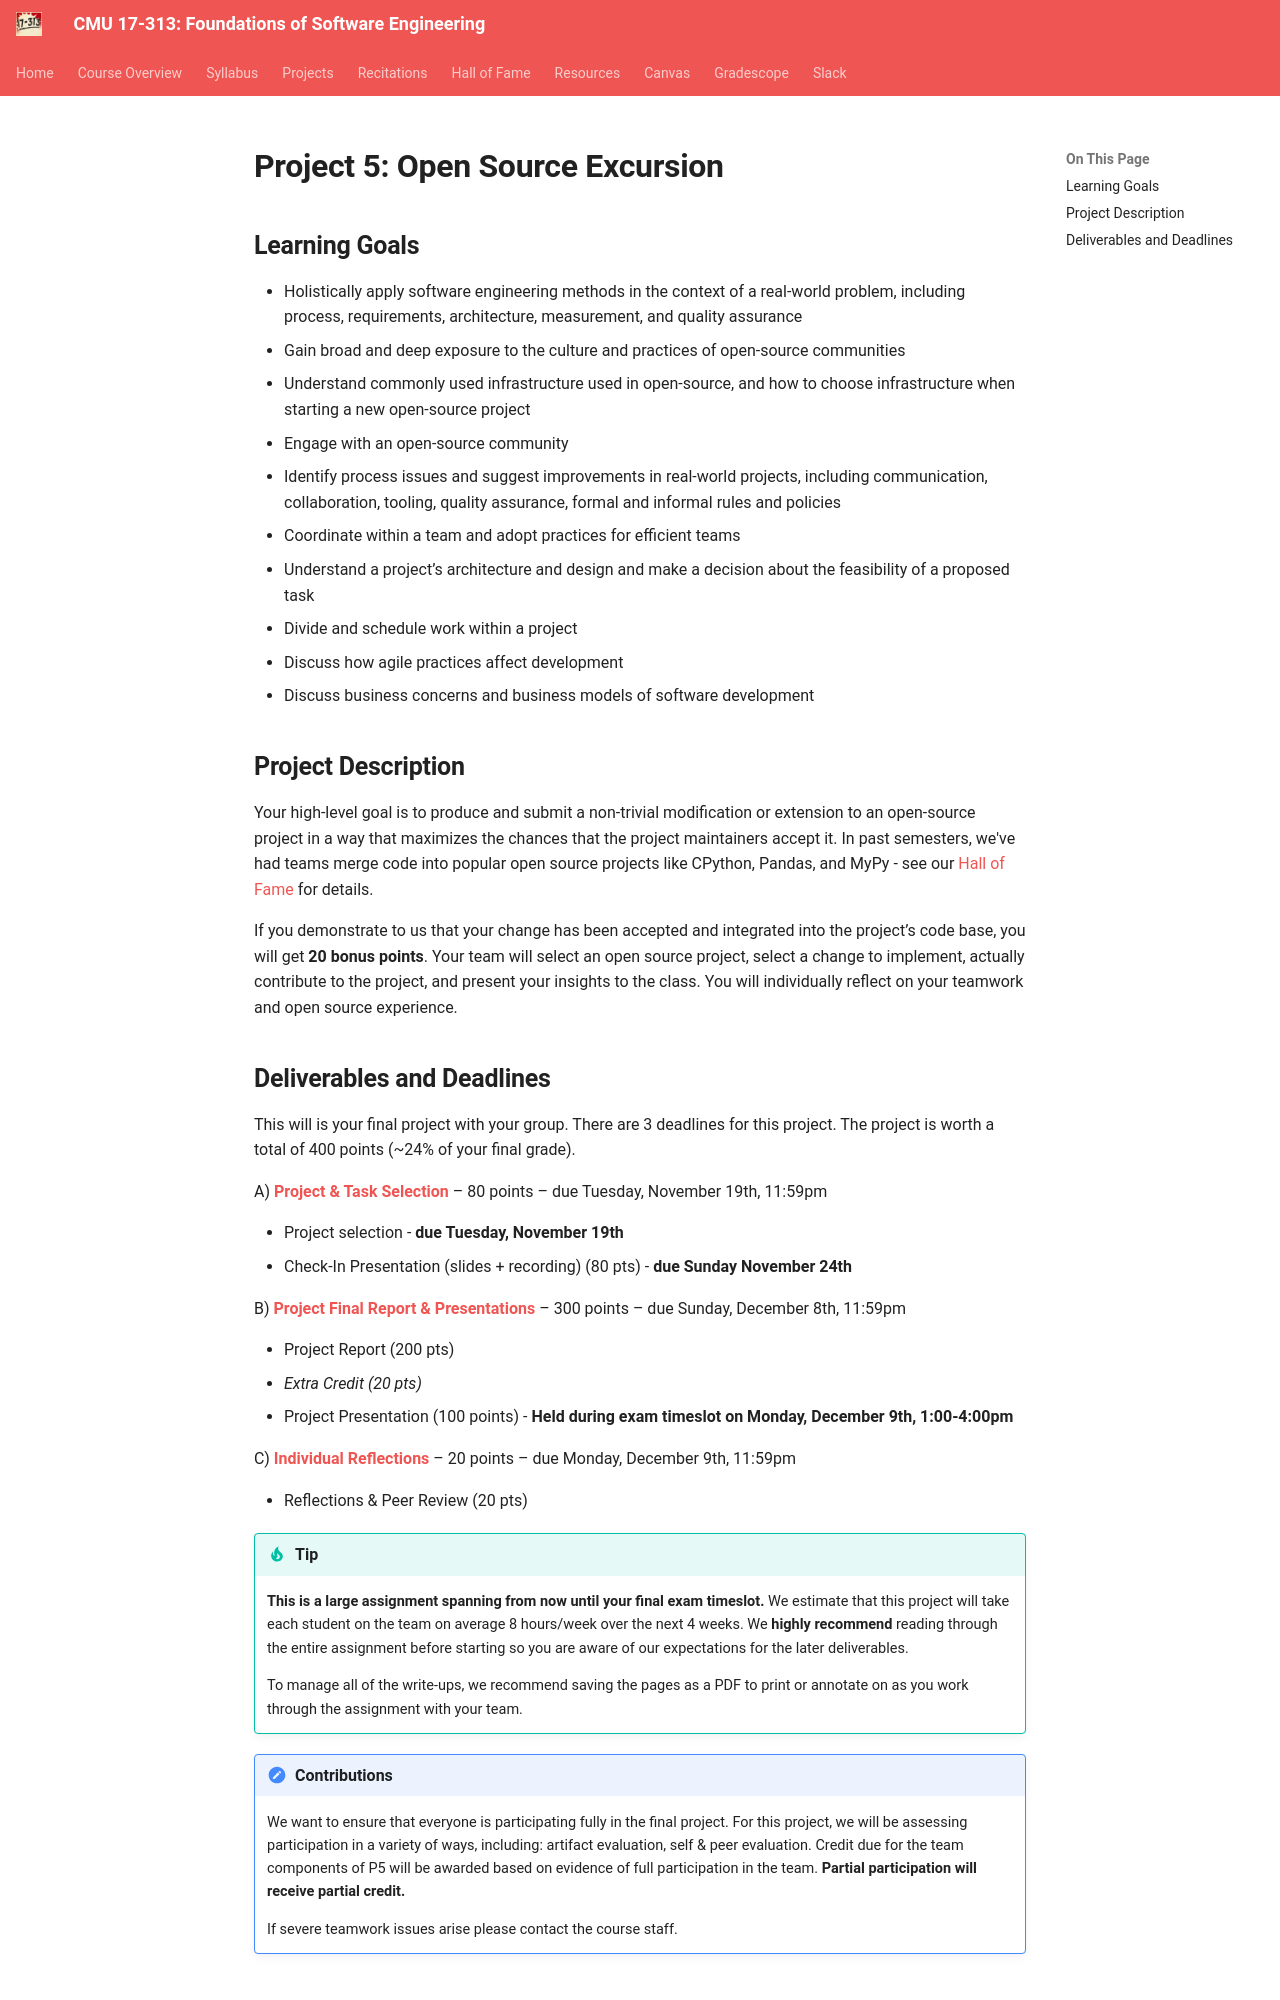

repository: CMU-313/CMU-313.github.io · page: _old/F24/projects/P5/index.html · generator: mkdocs

# Project 5: Open Source Excursion

## Learning Goals
- Holistically apply software engineering methods in the context of a real-world problem, including process, requirements, architecture, measurement, and quality assurance
- Gain broad and deep exposure to the culture and practices of open-source communities
- Understand commonly used infrastructure used in open-source, and how to choose infrastructure when starting a new open-source project
- Engage with an open-source community
- Identify process issues and suggest improvements in real-world projects, including communication, collaboration, tooling, quality assurance, formal and informal rules and policies
- Coordinate within a team and adopt practices for efficient teams
- Understand a project’s architecture and design and make a decision about the feasibility of a proposed task
- Divide and schedule work within a project
- Discuss how agile practices affect development
- Discuss business concerns and business models of software development

## Project Description

Your high-level goal is to produce and submit a non-trivial modification or extension to an open-source project in a way that maximizes the chances that the project maintainers accept it. In past semesters, we've had teams merge code into popular open source projects like CPython, Pandas, and MyPy - see our [Hall of Fame](/hall-of-fame) for details.

If you demonstrate to us that your change has been accepted and integrated into the project’s code base, you will get **20 bonus points**. Your team will select an open source project, select a change to implement, actually contribute to the project, and present your insights to the class. You will individually reflect on your teamwork and open source experience.
